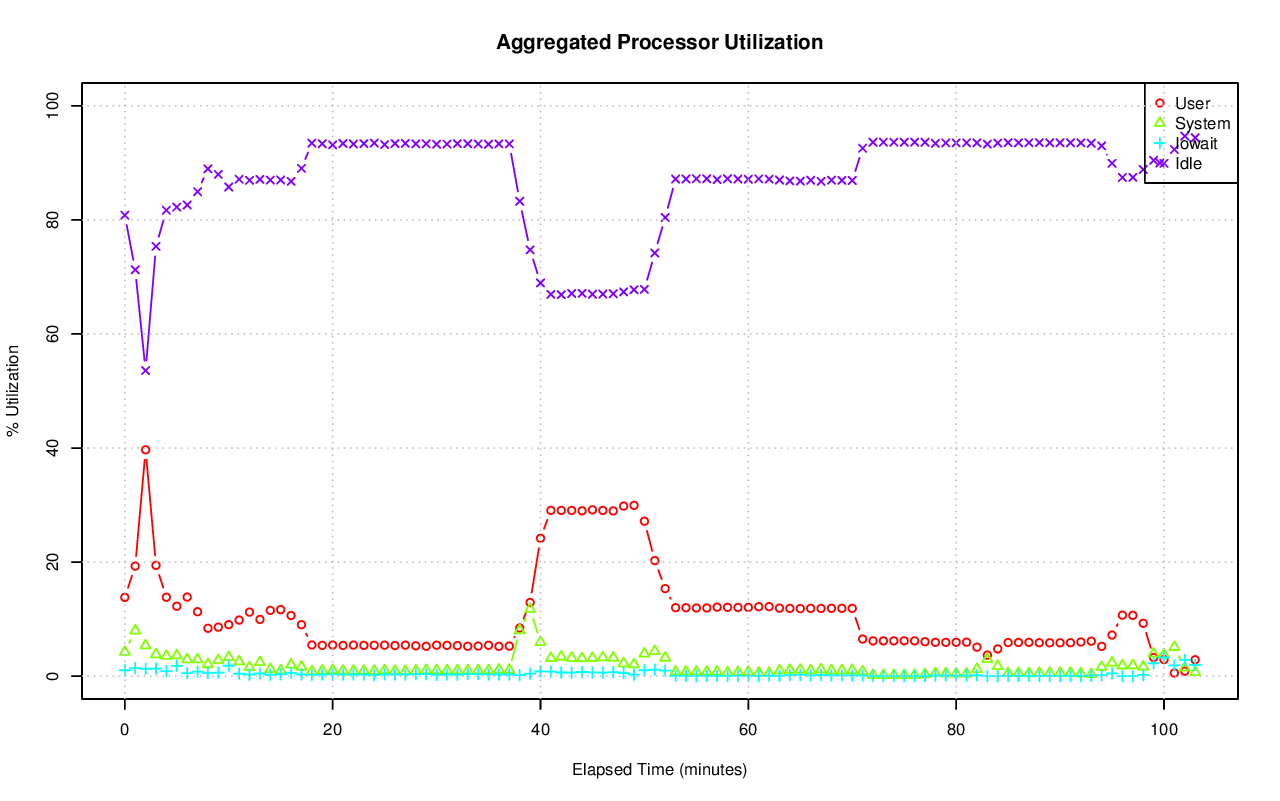

The data file committed next to this chart (first rows):
# hostname; interval; timestamp; CPU; %user; %nice; %system; %iowait; %steal; %idle
ip-10-234-134-85.us-west-1.compute.inter…; 60; 1441135672; -1; 13.82; 0.00; 4.24; 1.04; 0.08; 80.82
ip-10-234-134-85.us-west-1.compute.inter…; 60; 1441135672; 0; 27.76; 0.00; 7.32; 1.29; 0.05; 63.59
ip-10-234-134-85.us-west-1.compute.inter…; 60; 1441135672; 1; 26.26; 0.00; 6.69; 1.11; 0.03; 65.90
ip-10-234-134-85.us-west-1.compute.inter…; 60; 1441135672; 2; 25.38; 0.00; 6.77; 1.44; 0.05; 66.36
ip-10-234-134-85.us-west-1.compute.inter…; 60; 1441135672; 3; 23.11; 0.00; 5.89; 1.04; 0.03; 69.92
ip-10-234-134-85.us-west-1.compute.inter…; 60; 1441135672; 4; 19.13; 0.00; 5.79; 1.07; 0.03; 73.97
ip-10-234-134-85.us-west-1.compute.inter…; 60; 1441135672; 5; 15.38; 0.00; 5.35; 0.91; 0.03; 78.34
ip-10-234-134-85.us-west-1.compute.inter…; 60; 1441135672; 6; 28.66; 0.00; 8.96; 1.31; 0.05; 61.02
ip-10-234-134-85.us-west-1.compute.inter…; 60; 1441135672; 7; 24.89; 0.00; 6.98; 2.34; 0.03; 65.75
ip-10-234-134-85.us-west-1.compute.inter…; 60; 1441135672; 8; 4.59; 0.00; 1.52; 0.10; 0.02; 93.77
ip-10-234-134-85.us-west-1.compute.inter…; 60; 1441135672; 9; 0.90; 0.00; 0.87; 0.07; 0.00; 98.16
ip-10-234-134-85.us-west-1.compute.inter…; 60; 1441135672; 10; 2.11; 0.00; 1.22; 0.40; 0.00; 96.27
ip-10-234-134-85.us-west-1.compute.inter…; 60; 1441135672; 11; 4.20; 0.00; 2.04; 1.27; 0.00; 92.48
ip-10-234-134-85.us-west-1.compute.inter…; 60; 1441135672; 12; 1.01; 0.00; 2.55; 2.93; 0.24; 93.27
ip-10-234-134-85.us-west-1.compute.inter…; 60; 1441135672; 13; 1.42; 0.00; 1.08; 0.60; 0.24; 96.66
ip-10-234-134-85.us-west-1.compute.inter…; 60; 1441135672; 14; 4.26; 0.00; 2.64; 0.43; 0.22; 92.45
ip-10-234-134-85.us-west-1.compute.inter…; 60; 1441135672; 15; 12.94; 0.00; 2.39; 0.39; 0.21; 84.06
ip-10-234-134-85.us-west-1.compute.inter…; 60; 1441135732; -1; 19.30; 0.00; 7.97; 1.42; 0.06; 71.25
ip-10-234-134-85.us-west-1.compute.inter…; 60; 1441135732; 0; 27.81; 0.00; 12.02; 2.41; 0.03; 57.73
ip-10-234-134-85.us-west-1.compute.inter…; 60; 1441135732; 1; 34.26; 0.00; 9.85; 3.04; 0.03; 52.81
ip-10-234-134-85.us-west-1.compute.inter…; 60; 1441135732; 2; 30.73; 0.00; 10.72; 0.68; 0.02; 57.86
ip-10-234-134-85.us-west-1.compute.inter…; 60; 1441135732; 3; 28.93; 0.00; 9.07; 0.73; 0.02; 61.26
ip-10-234-134-85.us-west-1.compute.inter…; 60; 1441135732; 4; 29.32; 0.00; 9.81; 2.32; 0.02; 58.54
ip-10-234-134-85.us-west-1.compute.inter…; 60; 1441135732; 5; 19.06; 0.00; 12.30; 1.46; 0.03; 67.15
ip-10-234-134-85.us-west-1.compute.inter…; 60; 1441135732; 6; 26.55; 0.00; 13.87; 0.97; 0.02; 58.60
ip-10-234-134-85.us-west-1.compute.inter…; 60; 1441135732; 7; 30.57; 0.00; 12.17; 2.41; 0.03; 54.82
ip-10-234-134-85.us-west-1.compute.inter…; 60; 1441135732; 8; 11.56; 0.00; 4.76; 0.07; 0.00; 83.62
ip-10-234-134-85.us-west-1.compute.inter…; 60; 1441135732; 9; 4.78; 0.00; 2.51; 0.07; 0.02; 92.63
ip-10-234-134-85.us-west-1.compute.inter…; 60; 1441135732; 10; 7.96; 0.00; 5.56; 0.34; 0.02; 86.13
ip-10-234-134-85.us-west-1.compute.inter…; 60; 1441135732; 11; 10.79; 0.00; 4.75; 0.10; 0.02; 84.34
ip-10-234-134-85.us-west-1.compute.inter…; 60; 1441135732; 12; 2.10; 0.00; 4.26; 4.54; 0.23; 88.87
ip-10-234-134-85.us-west-1.compute.inter…; 60; 1441135732; 13; 10.63; 0.00; 3.44; 0.28; 0.22; 85.43
ip-10-234-134-85.us-west-1.compute.inter…; 60; 1441135732; 14; 23.17; 0.00; 5.23; 0.34; 0.19; 71.06
ip-10-234-134-85.us-west-1.compute.inter…; 60; 1441135732; 15; 10.40; 0.00; 7.17; 3.14; 0.21; 79.08
ip-10-234-134-85.us-west-1.compute.inter…; 60; 1441135792; -1; 39.69; 0.00; 5.38; 1.29; 0.05; 53.59
ip-10-234-134-85.us-west-1.compute.inter…; 60; 1441135792; 0; 17.47; 0.00; 1.99; 0.10; 0.03; 80.40
ip-10-234-134-85.us-west-1.compute.inter…; 60; 1441135792; 1; 24.42; 0.00; 2.53; 1.29; 0.02; 71.74
ip-10-234-134-85.us-west-1.compute.inter…; 60; 1441135792; 2; 13.15; 0.00; 3.53; 0.95; 0.00; 82.37
ip-10-234-134-85.us-west-1.compute.inter…; 60; 1441135792; 3; 45.82; 0.00; 4.10; 0.12; 0.00; 49.96
ip-10-234-134-85.us-west-1.compute.inter…; 60; 1441135792; 4; 45.42; 0.00; 11.54; 1.29; 0.02; 41.73
ip-10-234-134-85.us-west-1.compute.inter…; 60; 1441135792; 5; 45.89; 0.00; 12.38; 2.11; 0.02; 39.60
ip-10-234-134-85.us-west-1.compute.inter…; 60; 1441135792; 6; 55.09; 0.00; 4.63; 0.18; 0.00; 40.09
ip-10-234-134-85.us-west-1.compute.inter…; 60; 1441135792; 7; 46.80; 0.00; 13.12; 2.46; 0.02; 37.61
ip-10-234-134-85.us-west-1.compute.inter…; 60; 1441135792; 8; 90.75; 0.00; 0.73; 0.60; 0.00; 7.91
ip-10-234-134-85.us-west-1.compute.inter…; 60; 1441135792; 9; 63.46; 0.00; 2.84; 0.15; 0.00; 33.56
ip-10-234-134-85.us-west-1.compute.inter…; 60; 1441135792; 10; 75.23; 0.00; 5.76; 1.20; 0.00; 17.81
ip-10-234-134-85.us-west-1.compute.inter…; 60; 1441135792; 11; 46.23; 0.00; 3.82; 0.00; 0.00; 49.95
ip-10-234-134-85.us-west-1.compute.inter…; 60; 1441135792; 12; 8.04; 0.00; 6.31; 5.06; 0.19; 80.40
ip-10-234-134-85.us-west-1.compute.inter…; 60; 1441135792; 13; 6.29; 0.00; 4.05; 2.25; 0.21; 87.20
ip-10-234-134-85.us-west-1.compute.inter…; 60; 1441135792; 14; 31.59; 0.00; 5.26; 0.14; 0.14; 62.88
ip-10-234-134-85.us-west-1.compute.inter…; 60; 1441135792; 15; 16.03; 0.00; 3.78; 3.02; 0.19; 76.97
ip-10-234-134-85.us-west-1.compute.inter…; 60; 1441135852; -1; 19.43; 0.00; 3.82; 1.33; 0.05; 75.36
ip-10-234-134-85.us-west-1.compute.inter…; 60; 1441135852; 0; 22.49; 0.00; 5.08; 1.33; 0.00; 71.10
ip-10-234-134-85.us-west-1.compute.inter…; 60; 1441135852; 1; 18.05; 0.00; 4.44; 0.55; 0.02; 76.94
ip-10-234-134-85.us-west-1.compute.inter…; 60; 1441135852; 2; 15.72; 0.00; 3.76; 0.20; 0.02; 80.31
ip-10-234-134-85.us-west-1.compute.inter…; 60; 1441135852; 3; 41.40; 0.00; 4.04; 0.23; 0.02; 54.30
ip-10-234-134-85.us-west-1.compute.inter…; 60; 1441135852; 4; 25.01; 0.00; 6.48; 1.85; 0.02; 66.65
ip-10-234-134-85.us-west-1.compute.inter…; 60; 1441135852; 5; 18.50; 0.00; 8.23; 3.78; 0.00; 69.48
ip-10-234-134-85.us-west-1.compute.inter…; 60; 1441135852; 6; 22.88; 0.00; 7.41; 2.40; 0.02; 67.30
ip-10-234-134-85.us-west-1.compute.inter…; 60; 1441135852; 7; 34.32; 0.00; 5.83; 2.33; 0.00; 57.52
... 1,708 more rows
